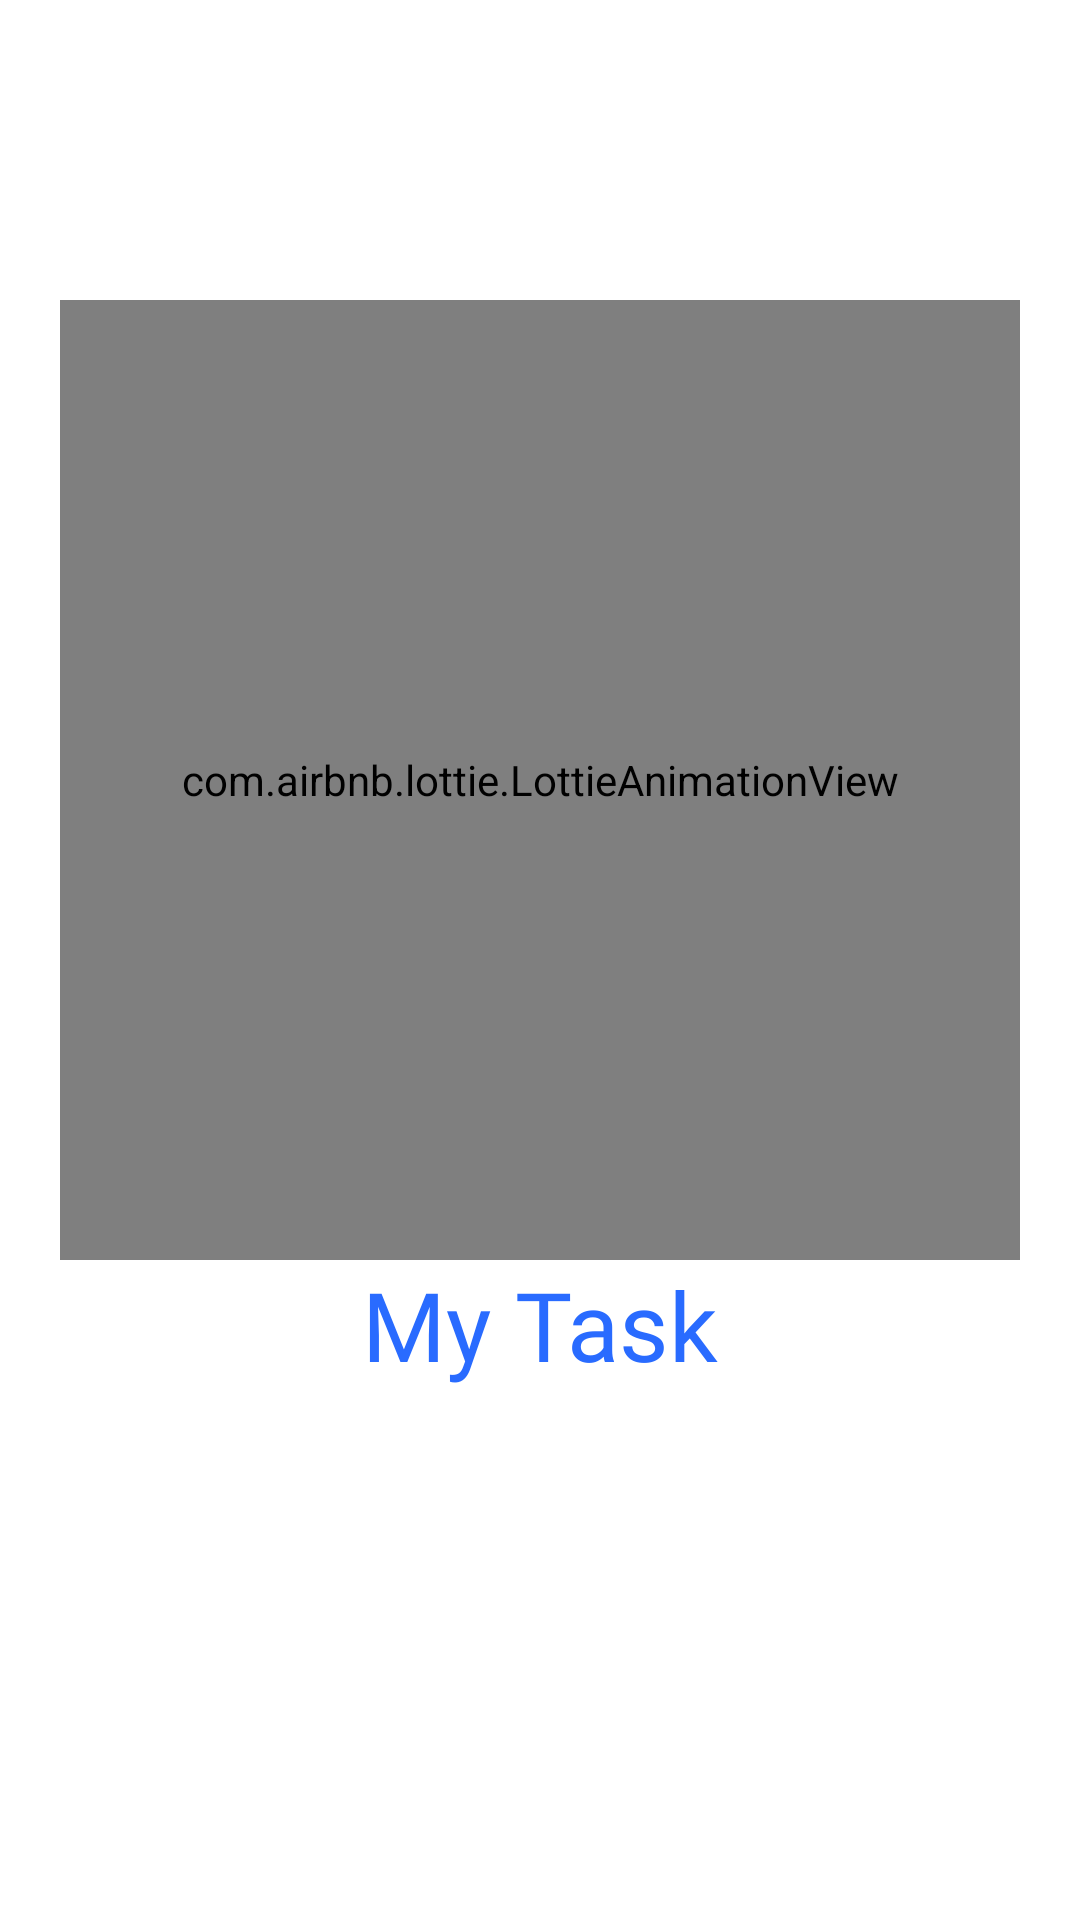

Write the Android layout XML for this screen, with the resource values it uses.
<!-- AndroidManifest.xml: application theme Theme.MyTask -->
<!-- res/layout/activity_splash.xml -->
<?xml version="1.0" encoding="utf-8"?>
<androidx.constraintlayout.widget.ConstraintLayout xmlns:android="http://schemas.android.com/apk/res/android"
    xmlns:app="http://schemas.android.com/apk/res-auto"
    xmlns:tools="http://schemas.android.com/tools"
    android:layout_width="match_parent"
    android:layout_height="match_parent"
    tools:context=".ui.SplashActivity">

    <com.airbnb.lottie.LottieAnimationView
        android:id="@+id/splash_animation"
        android:layout_width="320dp"
        android:layout_height="320dp"
        android:layout_marginTop="100dp"
        app:layout_constraintEnd_toEndOf="parent"
        app:layout_constraintStart_toStartOf="parent"
        app:layout_constraintTop_toTopOf="parent"
        app:lottie_autoPlay="true"
        app:lottie_fileName="splash_animation.json"
        app:lottie_loop="true" />


    <TextView
        android:layout_width="wrap_content"
        android:layout_height="wrap_content"
        android:fontFamily="@font/poppins_bold"
        android:text="My Task"
        android:textColor="@color/blue"
        android:textSize="32sp"
        app:layout_constraintEnd_toEndOf="parent"
        app:layout_constraintStart_toStartOf="parent"
        app:layout_constraintTop_toBottomOf="@+id/splash_animation" />

</androidx.constraintlayout.widget.ConstraintLayout>
<!-- resources referenced by this layout -->
<resources>
  <color name="blue">#296BFF</color>
  <style name="Theme.MyTask" parent="Theme.MaterialComponents.DayNight.NoActionBar">
          
          <item name="colorPrimary">@color/blue</item>
          <item name="colorPrimaryVariant">@color/blue</item>
          <item name="colorOnPrimary">@color/white</item>
          
          <item name="colorSecondary">@color/blue</item>
          <item name="colorSecondaryVariant">@color/blue</item>
          <item name="colorOnSecondary">@color/white</item>
          
          <item name="android:statusBarColor">@android:color/transparent</item>
          
          <item name="android:windowLightStatusBar">true</item>
  
  
  
  
      </style>
  <color name="white">#FFFFFFFF</color>
</resources>
